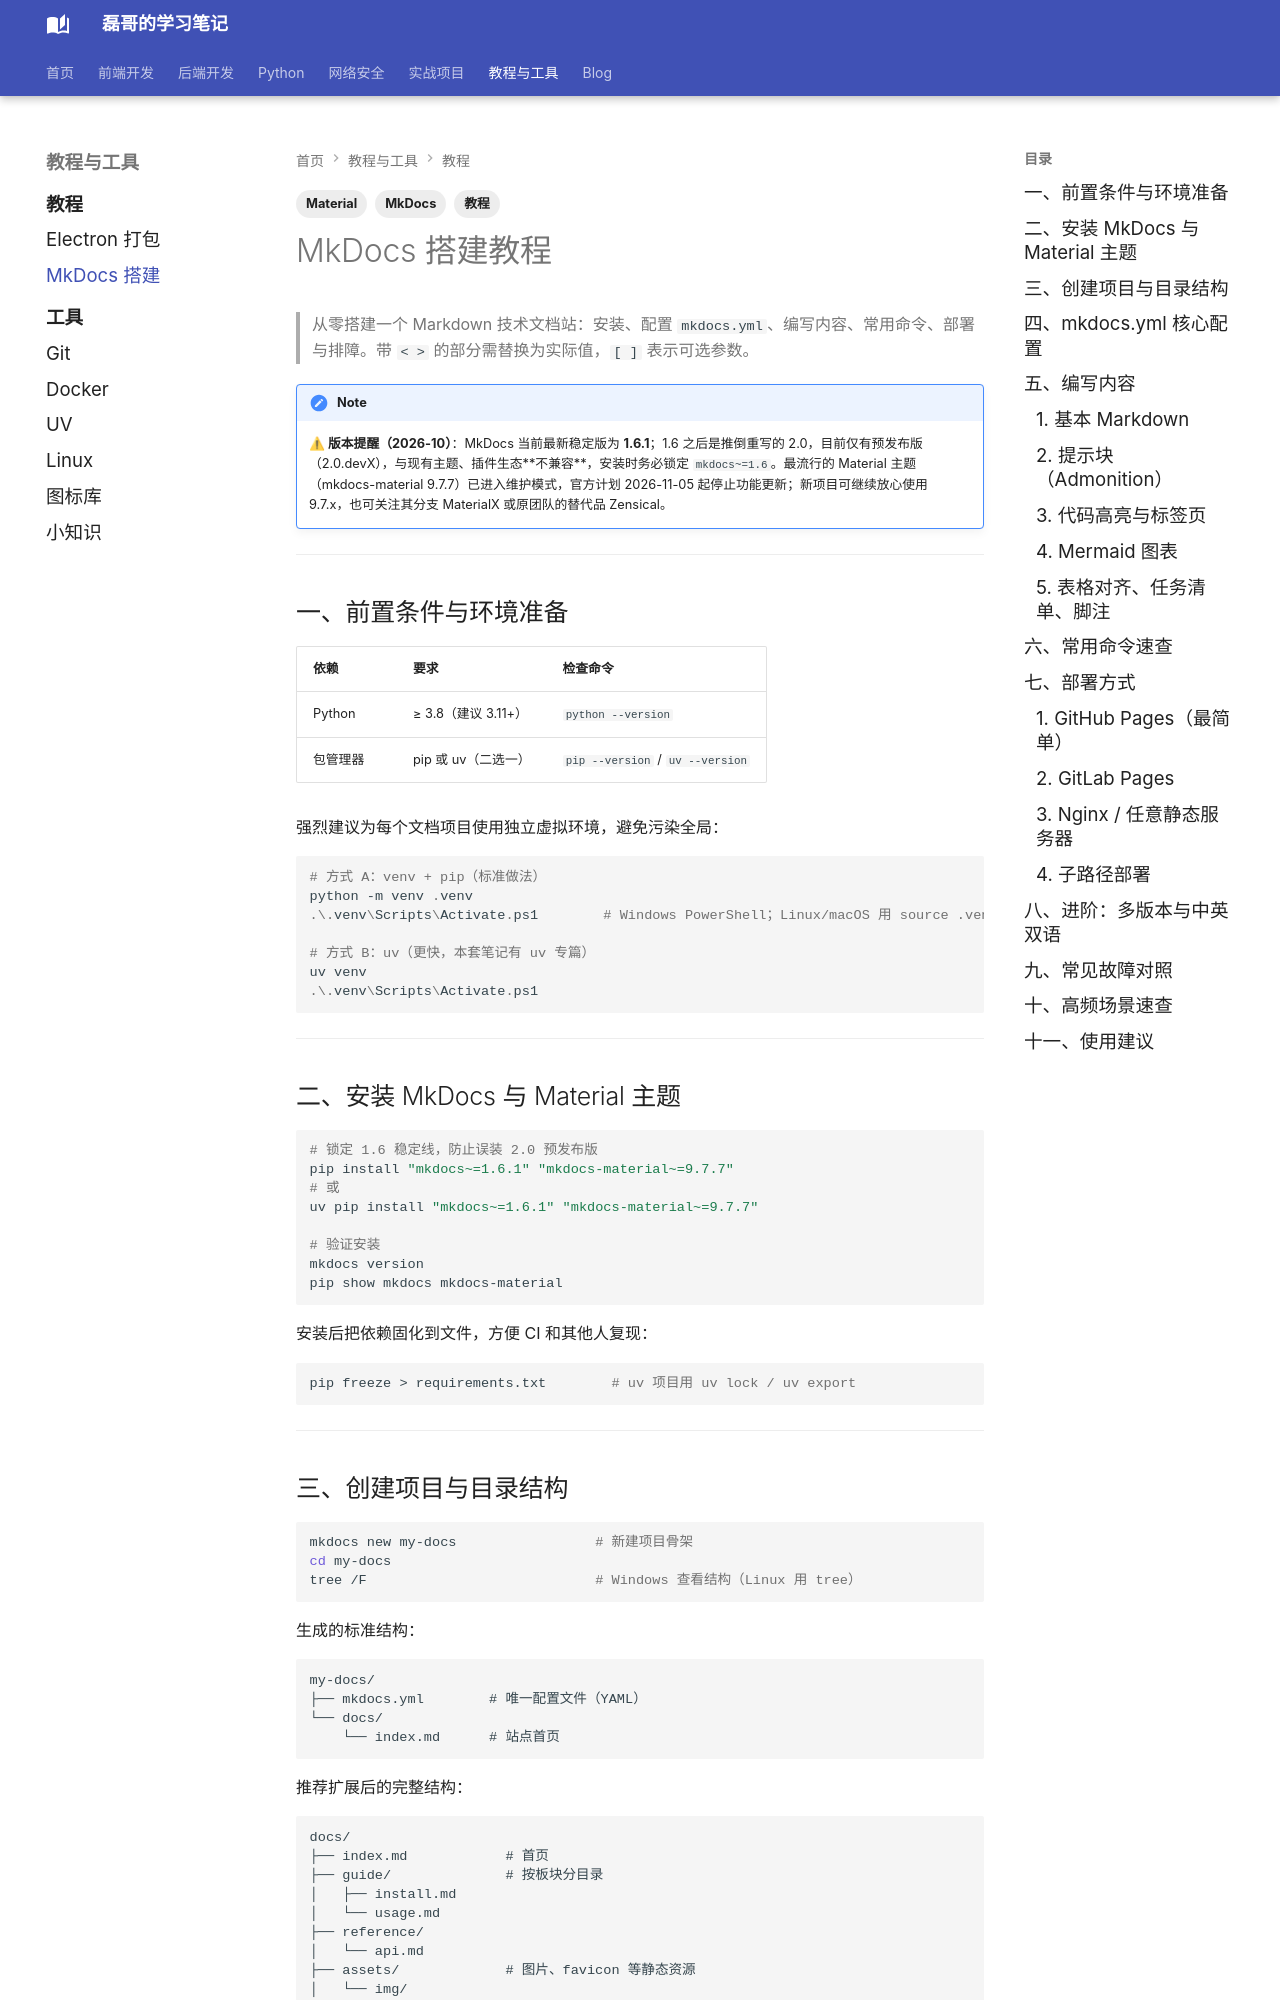

repository: Evan810/mkdoc · page: tutorials/mkdocs-setup/index.html · generator: mkdocs

---
title: MkDocs 搭建教程
tags:
  - 教程
  - MkDocs
  - Material
---

# MkDocs 搭建教程

> 从零搭建一个 Markdown 技术文档站：安装、配置 `mkdocs.yml`、编写内容、常用命令、部署与排障。带 `< >` 的部分需替换为实际值，`[ ]` 表示可选参数。

!!! note 
    **⚠ 版本提醒（2026-10）**：MkDocs 当前最新稳定版为 **1.6.1**；1.6 之后是推倒重写的 2.0，目前仅有预发布版（2.0.devX），与现有主题、插件生态**不兼容**，安装时务必锁定 `mkdocs~=1.6`。最流行的 Material 主题（mkdocs-material 9.7.7）已进入维护模式，官方计划 2026-11-05 起停止功能更新；新项目可继续放心使用 9.7.x，也可关注其分支 MaterialX 或原团队的替代品 Zensical。

  
---

## 一、前置条件与环境准备

| 依赖 | 要求 | 检查命令 |
|---|---|---|
| Python | ≥ 3.8（建议 3.11+） | `python --version` |
| 包管理器 | pip 或 uv（二选一） | `pip --version` / `uv --version` |

强烈建议为每个文档项目使用独立虚拟环境，避免污染全局：

```powershell
# 方式 A：venv + pip（标准做法）
python -m venv .venv
.\.venv\Scripts\Activate.ps1        # Windows PowerShell；Linux/macOS 用 source .venv/bin/activate

# 方式 B：uv（更快，本套笔记有 uv 专篇）
uv venv
.\.venv\Scripts\Activate.ps1
```

---

## 二、安装 MkDocs 与 Material 主题

```bash
# 锁定 1.6 稳定线，防止误装 2.0 预发布版
pip install "mkdocs~=1.6.1" "mkdocs-material~=9.7.7"
# 或
uv pip install "mkdocs~=1.6.1" "mkdocs-material~=9.7.7"

# 验证安装
mkdocs version
pip show mkdocs mkdocs-material
```

安装后把依赖固化到文件，方便 CI 和其他人复现：

```bash
pip freeze > requirements.txt        # uv 项目用 uv lock / uv export
```

---

## 三、创建项目与目录结构

```bash
mkdocs new my-docs                 # 新建项目骨架
cd my-docs
tree /F                            # Windows 查看结构（Linux 用 tree）
```

生成的标准结构：

```
my-docs/
├── mkdocs.yml        # 唯一配置文件（YAML）
└── docs/
    └── index.md      # 站点首页
```

推荐扩展后的完整结构：

```
docs/
├── index.md            # 首页
├── guide/              # 按板块分目录
│   ├── install.md
│   └── usage.md
├── reference/
│   └── api.md
├── assets/             # 图片、favicon 等静态资源
│   └── img/
└── stylesheets/
    └── extra.css       # 自定义样式
```

> 注意：`mkdocs.yml` 中未写进 `nav` 的 md 文件也会参与构建（可通过 URL 访问），但不会出现在导航中；`docs/` 下的非 md 文件按原样复制到站点根。

---
